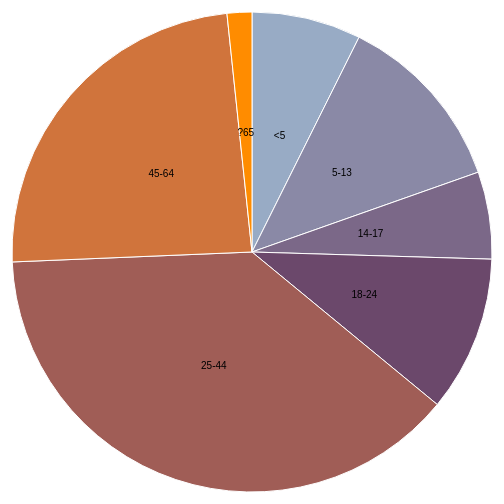
D3 v3 page, settled after 360 driven frames (6 s of simulated time); the page loaded 1 data file(s).


        window.onload = function () {
            drawPie();
        };

        function drawPie() {
            var width = 960,
                height = 500,
                radius = Math.min(width, height) / 2;

            var color = d3.scale.ordinal()
                .range(["#98abc5", "#8a89a6", "#7b6888", "#6b486b", "#a05d56", "#d0743c", "#ff8c00"]);

            var arc = d3.svg.arc()
                .outerRadius(radius - 10)
                .innerRadius(0);

            var pie = d3.layout.pie()
                .sort(null)
                .value(function(d) { return d.population; });

            var svg = d3.select("body").append("svg")
                .attr("width", width)
                .attr("height", height)
                .append("g")
                .attr("transform", "translate(" + width / 2 + "," + height / 2 + ")");

            d3.csv("../data/population.csv", function(error, data) {

                data.forEach(function(d) {
                    d.population = +d.population;
                });

                var g = svg.selectAll(".arc")
                    .data(pie(data))
                    .enter().append("g")
                    .attr("class", "arc");

                g.append("path")
                    .attr("d", arc)
                    .style("fill", function(d) { return color(d.data.age); });

                g.append("text")
                    .attr("transform", function(d) { return "translate(" + arc.centroid(d) + ")"; })
                    .attr("dy", ".35em")
                    .style("text-anchor", "middle")
                    .text(function(d) { return d.data.age; });

            });
        }

        function drawStream() {
            var n = 20, // number of layers
                m = 200, // number of samples per layer
                stack = d3.layout.stack().offset("wiggle"),
                layers0 = stack(d3.range(n).map(function () {
                    return bumpLayer(m);
                })),
                layers1 = stack(d3.range(n).map(function () {
                    return bumpLayer(m);
                }));

            var width = 960,
                height = 500;

            var x = d3.scale.linear()
                .domain([0, m - 1])
                .range([0, width]);

            var y = d3.scale.linear()
                .domain([0, d3.max(layers0.concat(layers1), function (layer) {
                    return d3.max(layer, function (d) {
                        return d.y0 + d.y;
                    });
                })])
                .range([height, 0]);

            var color = d3.scale.linear()
                .range(["#aad", "#556"]);

            var area = d3.svg.area()
                .x(function (d) {
                    return x(d.x);
                })
                .y0(function (d) {
                    return y(d.y0);
                })
                .y1(function (d) {
                    return y(d.y0 + d.y);
                });

            var svg = d3.select("body").append("svg")
                .attr("width", width)
                .attr("height", height);

            svg.selectAll("path")
                .data(layers0)
                .enter().append("path")
                .attr("d", area)
                .style("fill", function () {
                    return color(Math.random());
                });

            // Inspired by Lee Byron's test data generator.
            function bumpLayer(n) {

                function bump(a) {
                    var x = 1 / (.1 + Math.random()),
                            y = 2 * Math.random() - .5,
                            z = 10 / (.1 + Math.random());
                    for (var i = 0; i < n; i++) {
                        var w = (i / n - y) * z;
                        a[i] += x * Math.exp(-w * w);
                    }
                }

                var a = [], i;
                for (i = 0; i < n; ++i) a[i] = 0;
                for (i = 0; i < 5; ++i) bump(a);
                return a.map(function (d, i) {
                    return {x: i, y: Math.max(0, d)};
                });
            }
        }

    

### data: ../data/population.csv
age, population
<5, 2704659
5-13, 4499890
14-17, 2159981
18-24, 3853788
25-44, 14106543
45-64, 8819342
?65, 612463